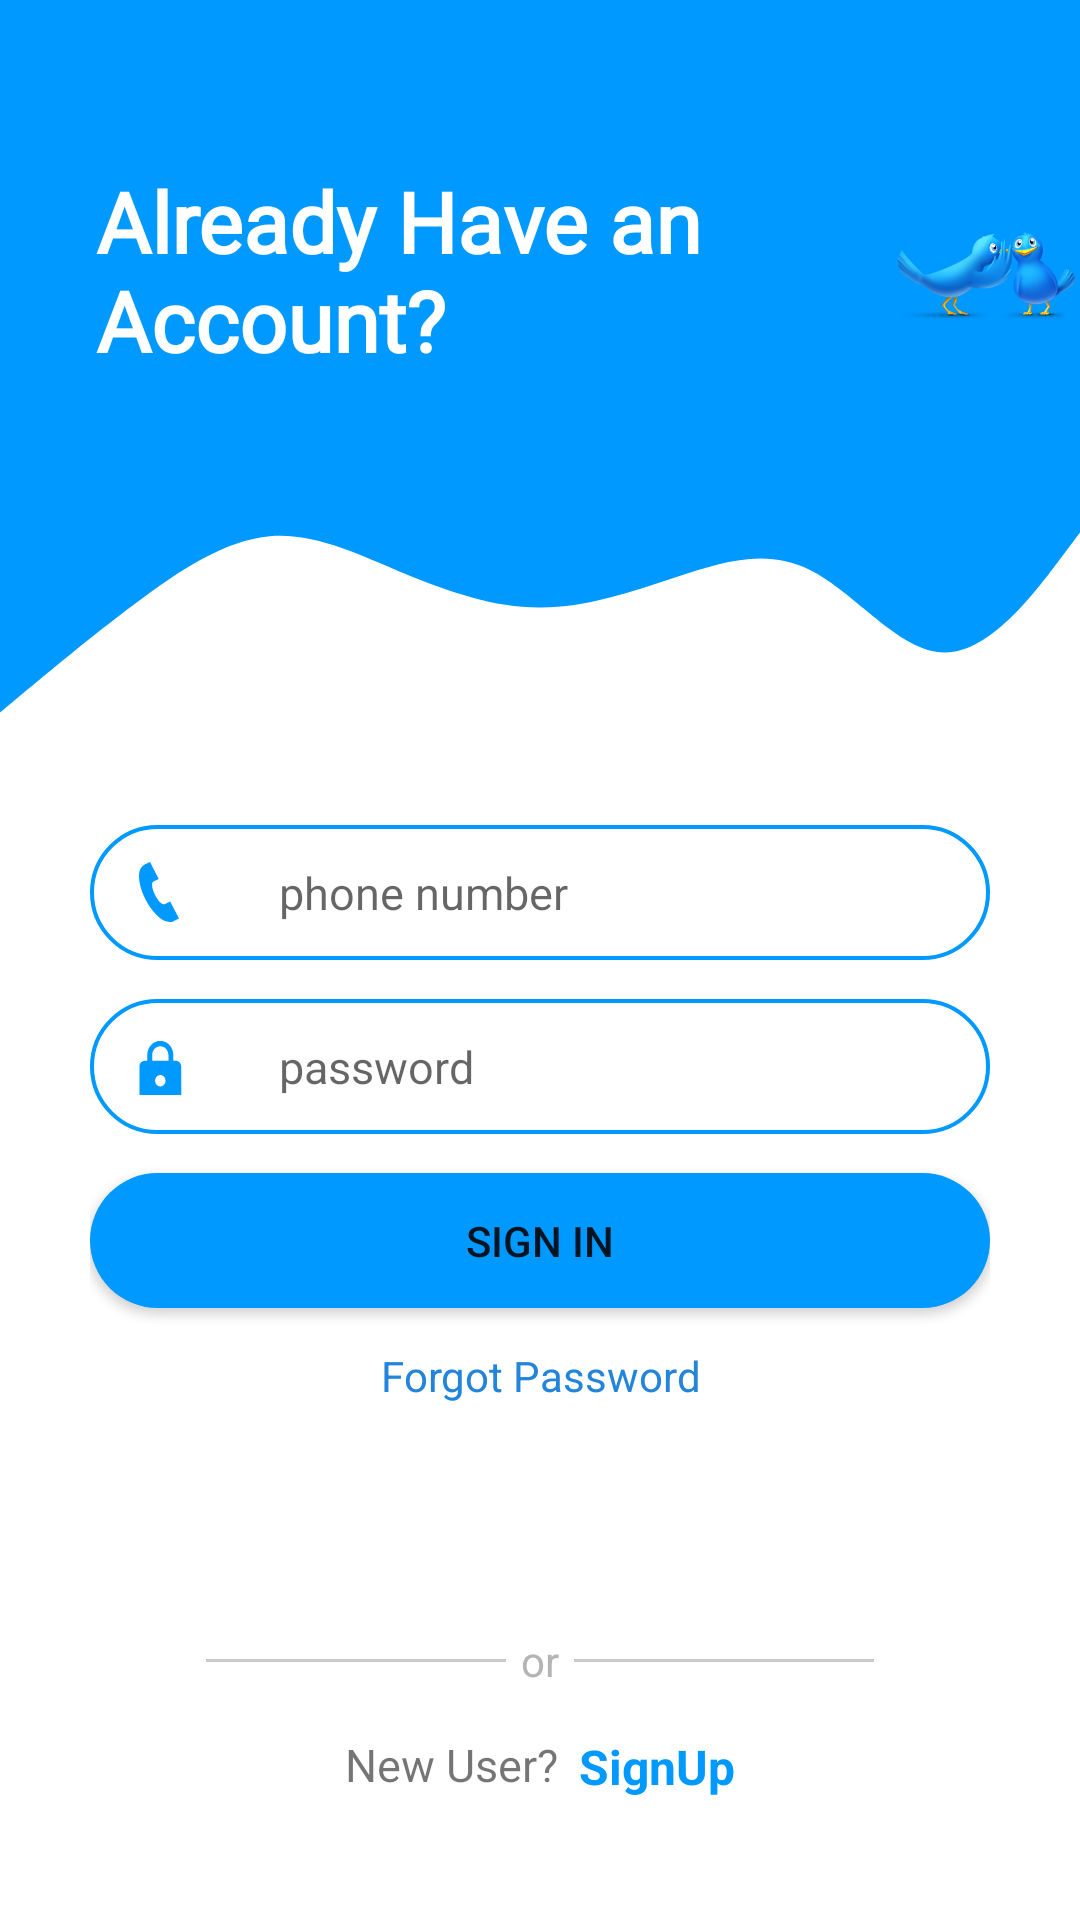

Reconstruct the res/layout file that produces this screen, plus the resources it refers to.
<!-- AndroidManifest.xml: application theme Theme.Wingle -->
<!-- res/layout/activity_display.xml -->
<?xml version="1.0" encoding="utf-8"?>
<LinearLayout xmlns:android="http://schemas.android.com/apk/res/android"
    xmlns:app="http://schemas.android.com/apk/res-auto"
    xmlns:tools="http://schemas.android.com/tools"
    android:layout_width="match_parent"
    android:layout_height="match_parent"
    android:background="@color/white"
    android:orientation="vertical"
    android:gravity="center_horizontal"
    tools:context=".Display">

<LinearLayout
    android:orientation="vertical"
    android:layout_width="match_parent"
    android:layout_height="wrap_content">

    <FrameLayout  android:layout_width="match_parent"
            android:layout_height="170dp"
            android:background="#0099ff">
        <RelativeLayout
            android:layout_height="wrap_content"
            android:layout_width="wrap_content">

            <TextView
                android:id="@+id/text"
                android:layout_width="225dp"
                android:layout_height="wrap_content"
                android:layout_marginStart="32dp"
                android:layout_marginLeft="32dp"
                android:layout_marginTop="55dp"
                android:layout_marginEnd="40dp"
                android:fontFamily="@font/amaranth"
                android:layout_marginRight="40dp"
                android:text="@string/already_have_an_account"
                android:textColor="@color/white"
                android:textSize="28sp"
                android:textStyle="bold"></TextView>












                    <ImageView
                        android:layout_toRightOf="@id/text"
                            android:layout_width="70dp"
                            android:layout_height="70dp"
                            android:layout_marginTop="54dp"
                            android:background="@drawable/circle"
                            android:contentDescription="@string/todo"
                        android:layout_toEndOf="@id/text">
                        </ImageView>

                        <ImageView
                            android:layout_width="64dp"
                            android:layout_height="54dp"
                            android:layout_marginLeft="2dp"
                            android:layout_toRightOf="@id/text"
                            android:layout_marginTop="65dp"
                            android:background="@drawable/birds"
                            android:contentDescription="@string/todo"
                            android:layout_marginStart="2dp"
                            android:layout_toEndOf="@id/text">

                        </ImageView>


        </RelativeLayout>
    </FrameLayout>

    <FrameLayout
        android:layout_width="wrap_content"
        android:layout_height="75dp"
        android:background="@drawable/ic_wave2">

    </FrameLayout>

</LinearLayout>




        <LinearLayout
            android:layout_width="match_parent"
            android:layout_height="wrap_content"
            android:layout_marginLeft="30dp"
            android:layout_marginTop="10dp"
            android:layout_marginRight="30dp"
            android:orientation="vertical">

            <EditText
                android:layout_width="match_parent"
                android:id="@+id/phonenumbered1"
                android:layout_height="45dp"
                android:layout_marginTop="20dp"
                android:background="@drawable/back"
                android:drawableLeft="@drawable/ic_iconmonstr_phone_1"
                android:hint="@string/phone_number"
                android:drawablePadding="30dp"
                android:paddingLeft="13dp"
                android:paddingRight="0dp"
                android:paddingTop="5dp"
                android:paddingBottom="5dp"
                android:textSize="15sp"
                android:autofillHints=""
                android:inputType="phone"
                android:drawableStart="@drawable/ic_iconmonstr_phone_1"
                android:paddingEnd="0dp"
                android:paddingStart="13dp">
            </EditText>

            <EditText
                android:layout_width="match_parent"
                android:id="@+id/passworded2"
                android:layout_height="45dp"
                android:layout_marginTop="13dp"
                android:background="@drawable/back"
                android:drawableLeft="@drawable/ic_baseline_lock_24"
                android:inputType="textVisiblePassword"
                android:paddingLeft="13dp"
                android:hint="@string/password"
                android:paddingRight="0dp"
                android:drawablePadding="30dp"
                android:textSize="15sp"
                android:autofillHints=""
                android:drawableStart="@drawable/ic_baseline_lock_24"
                android:paddingEnd="0dp">
            </EditText>

            <Button
                android:layout_width="match_parent"
                android:layout_height="45dp"
                android:layout_marginTop="13dp"
                android:id="@+id/signinbtn"
                android:padding="5dp"
                android:background="@drawable/rect"
                android:text="@string/sign_in"
                app:backgroundTint="#0099ff">

            </Button>

            <TextView
                android:layout_width="match_parent"
                android:layout_height="wrap_content"
                android:layout_marginTop="13dp"
                android:gravity="center_horizontal"
                android:id="@+id/forgotpwdtv"
                android:text="@string/forgot_password"
                android:textColor="#2284DA"
                android:textSize="14sp">

            </TextView>
            <LinearLayout
                android:layout_width="wrap_content"
                android:layout_height="wrap_content"
                android:layout_gravity="center"
                android:orientation="vertical">


            <RelativeLayout
                android:layout_width="wrap_content"
                android:layout_marginTop="35dp"
                android:layout_height="wrap_content"
                android:layout_gravity="center">


            <View
                android:id="@+id/line"
                android:layout_width="100dp"
                android:layout_height="1dp"
                android:layout_marginRight="5dp"
                android:background="#CACACA"
                android:layout_marginTop="50dp"
                android:layout_marginBottom="5dp"
                android:layout_marginEnd="5dp">
            </View>

                <TextView
                    android:id="@+id/or"
                    android:layout_width="wrap_content"
                    android:layout_height="wrap_content"
                    android:layout_marginTop="41dp"
                    android:layout_marginRight="5dp"
                    android:layout_toRightOf="@id/line"
                    android:gravity="center"
                    android:textColor="#B5B4B4"
                    android:text="@string/or"
                    android:layout_marginEnd="5dp"
                    android:layout_toEndOf="@id/line">
                </TextView>

                <View
                    android:id="@+id/line2"
                    android:layout_toRightOf="@+id/or"
                    android:layout_width="100dp"
                    android:layout_height="1dp"
                    android:background="#CACACA"
                    android:layout_marginTop="50dp"
                    android:layout_toEndOf="@+id/or">
                </View>
            </RelativeLayout>
            </LinearLayout>
<LinearLayout
    android:orientation="horizontal"
    android:layout_width="wrap_content"
    android:layout_gravity="center"
    android:layout_marginTop="15dp"
    android:layout_height="wrap_content">
            <TextView
                android:id="@+id/newuser"
                android:layout_gravity="center"
                android:layout_width="wrap_content"
                android:layout_height="wrap_content"
                android:layout_marginRight="7sp"
                android:textSize="15sp"
                android:text="@string/new_user"
                android:layout_marginEnd="7sp">
            </TextView>

    <TextView
        android:id="@+id/registertv"
        android:layout_width="wrap_content"
        android:layout_height="match_parent"
        android:layout_gravity="center"
        android:text="@string/signup"
        android:textColor="#0099ff"
        android:textSize="16sp"
        android:textStyle="bold"></TextView>
</LinearLayout>
</LinearLayout>
</LinearLayout>
<!-- resources referenced by this layout -->
<resources>
  <color name="white">#FFFFFFFF</color>
  <!-- drawable back (drawable) -->
  <?xml version="1.0" encoding="utf-8"?>
  <shape xmlns:android="http://schemas.android.com/apk/res/android"
      android:shape="rectangle">
      <solid android:color="#FFFFFF"/>
      <stroke android:color="#0099FF" android:width="1.3dp"/>
      <corners android:radius="23dp"/>
  </shape>
  <!-- drawable ic_baseline_lock_24 (drawable) -->
  <vector android:autoMirrored="true" android:height="19dp" android:viewportHeight="20"
      android:viewportWidth="23" android:width="20dp" xmlns:android="http://schemas.android.com/apk/res/android">
      <path android:fillColor="#0099ff" android:pathData="M18,8h-1L17,6c0,-2.76 -2.24,-5 -5,-5S7,3.24 7,6v2L6,8c-1.1,0 -2,0.9 -2,2v10c0,1.1 0.9,2 2,2h12c1.1,0 2,-0.9 2,-2L20,10c0,-1.1 -0.9,-2 -2,-2zM12,17c-1.1,0 -2,-0.9 -2,-2s0.9,-2 2,-2 2,0.9 2,2 -0.9,2 -2,2zM15.1,8L8.9,8L8.9,6c0,-1.71 1.39,-3.1 3.1,-3.1 1.71,0 3.1,1.39 3.1,3.1v2z"/>
  </vector>
  <!-- drawable ic_iconmonstr_phone_1 (drawable) -->
  <vector android:autoMirrored="true" android:height="20dp"
      android:viewportHeight="24" android:viewportWidth="24"
      android:width="20dp" xmlns:android="http://schemas.android.com/apk/res/android">
      <path android:fillColor="#0099ff" android:pathData="M20,22.621l-3.521,-6.795c-0.008,0.004 -1.974,0.97 -2.064,1.011 -2.24,1.086 -6.799,-7.82 -4.609,-8.994l2.083,-1.026 -3.493,-6.817 -2.106,1.039c-7.202,3.755 4.233,25.982 11.6,22.615 0.121,-0.055 2.102,-1.029 2.11,-1.033z"/>
  </vector>
  <!-- drawable ic_person_fill (drawable) -->
  <vector android:autoMirrored="true" android:height="30dp"
      android:viewportHeight="30" android:viewportWidth="25"
      android:width="25dp" xmlns:android="http://schemas.android.com/apk/res/android">
      <path android:fillColor="#E7008A" android:pathData="M3,14s-1,0 -1,-1 1,-4 6,-4 6,3 6,4 -1,1 -1,1L3,14zM8,8a3,3 0,1 0,0 -6,3 3,0 0,0 0,6z"/>
  </vector>
  <!-- drawable rect (drawable) -->
  <?xml version="1.0" encoding="utf-8"?>
  <shape xmlns:android="http://schemas.android.com/apk/res/android">
      <solid android:color="#ffffff"></solid>
      <corners android:radius="50dp"></corners>
  </shape>
  <string name="already_have_an_account">Already Have an Account?</string>
  <string name="forgot_password">Forgot Password</string>
  <string name="new_user">New User?</string>
  <string name="or">or</string>
  <string name="password">password</string>
  <string name="phone_number">phone number</string>
  <string name="sign_in">Sign In</string>
  <string name="signup">SignUp</string>
  <string name="todo">TODO</string>
  <style name="Theme.Wingle" parent="Theme.MaterialComponents.DayNight.DarkActionBar">
          
          <item name="colorPrimary">@color/purple_500</item>
          <item name="colorPrimaryVariant">#0099FF</item>
          <item name="colorOnPrimary">@color/white</item>
          
          <item name="colorSecondary">@color/teal_200</item>
          <item name="colorSecondaryVariant">@color/teal_700</item>
          <item name="colorOnSecondary">@color/black</item>
          
          <item name="android:statusBarColor" tools:targetApi="l">?attr/colorPrimaryVariant</item>
          
      </style>
  <color name="purple_500">#FF6200EE</color>
  <color name="teal_200">#FF03DAC5</color>
  <color name="teal_700">#FF018786</color>
  <color name="black">#FF000000</color>
</resources>
